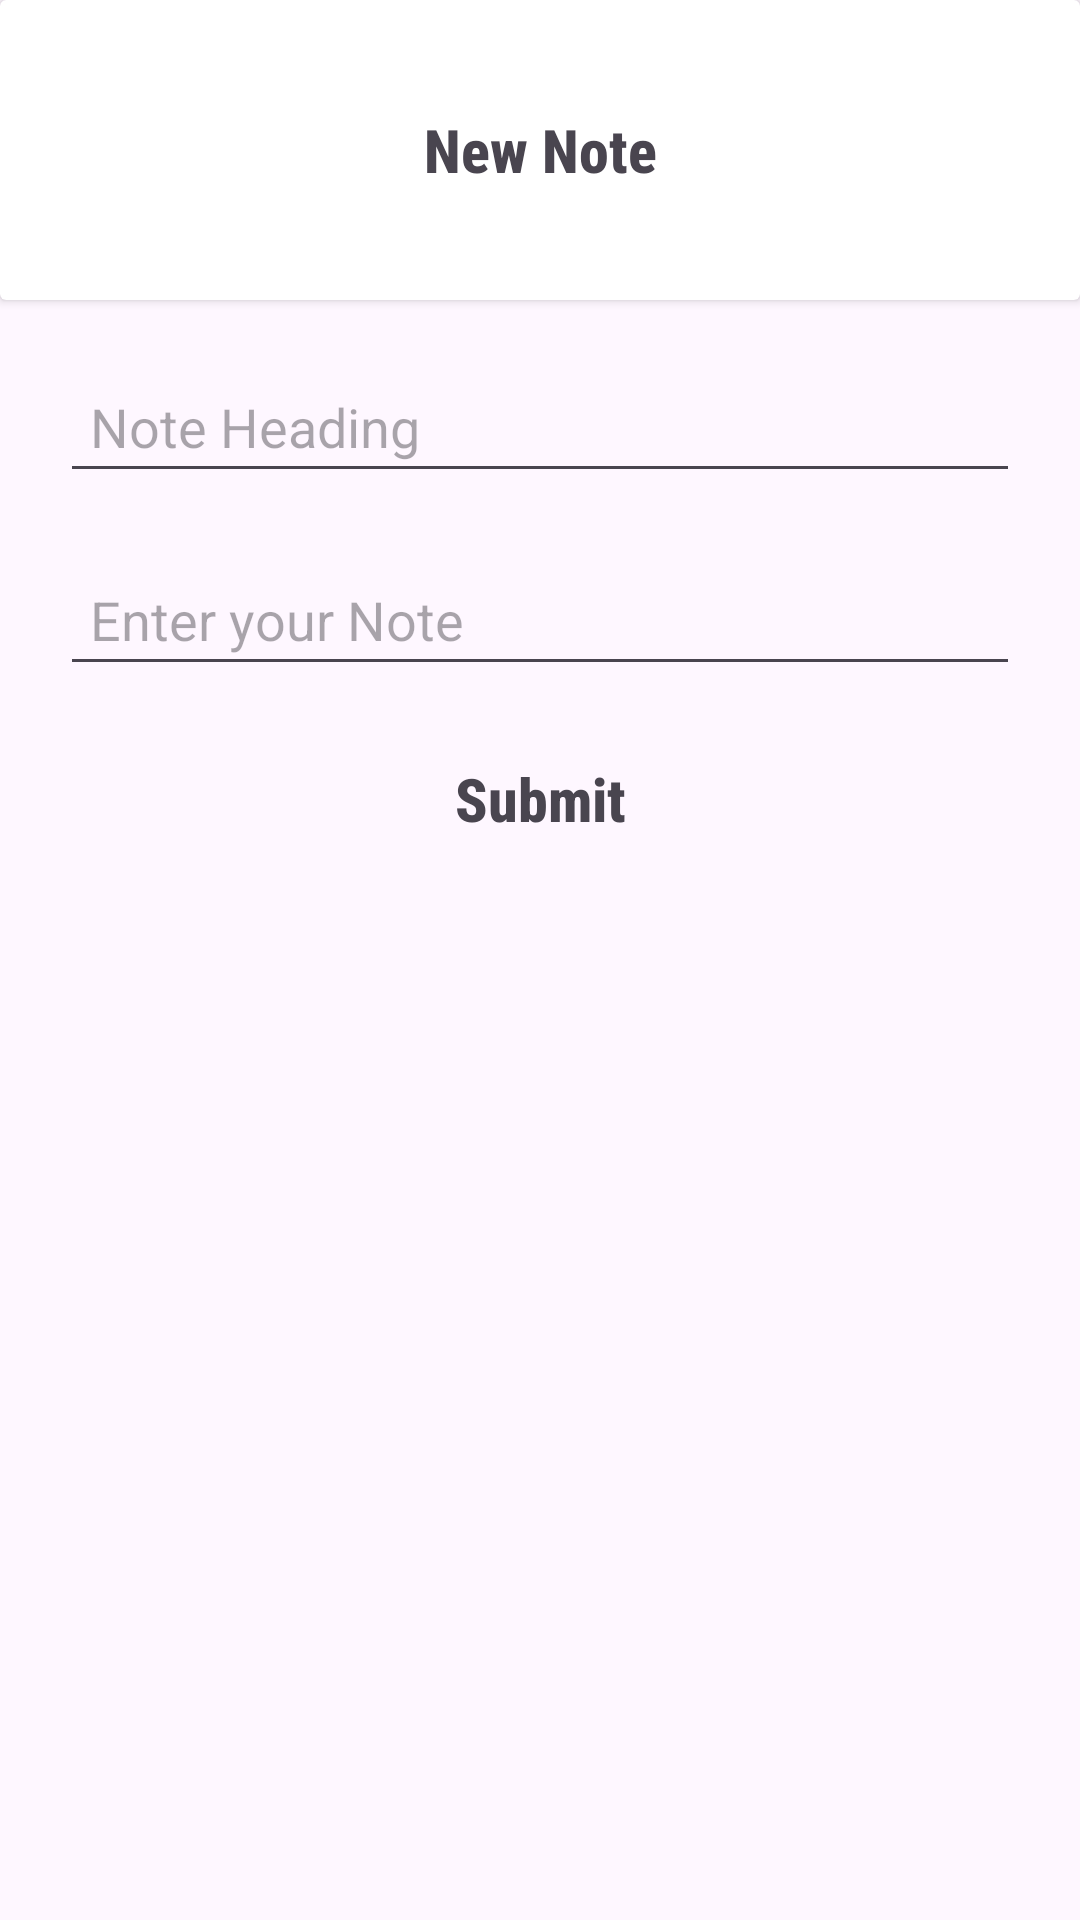

Here is an Android app screen rendered from its layout file. Give the layout XML and the strings, colors and styles it references.
<!-- AndroidManifest.xml: application theme Theme.Gallery -->
<!-- res/layout/activity_edit_notes.xml -->
<?xml version="1.0" encoding="utf-8"?>
<androidx.constraintlayout.widget.ConstraintLayout xmlns:android="http://schemas.android.com/apk/res/android"
    xmlns:app="http://schemas.android.com/apk/res-auto"
    xmlns:tools="http://schemas.android.com/tools"
    android:layout_width="match_parent"
    android:layout_height="match_parent"
    tools:context=".EditNotes">

    <androidx.cardview.widget.CardView
        android:id="@+id/cardView2"
        android:layout_width="match_parent"
        android:layout_height="100dp"
        app:layout_constraintTop_toTopOf="parent">

        <TextView
            android:layout_width="match_parent"
            android:layout_height="match_parent"
            android:fontFamily="sans-serif-condensed-medium"
            android:gravity="center"
            android:text="New Note"
            android:textSize="20dp"
            android:textStyle="bold" />
    </androidx.cardview.widget.CardView>

    <com.google.android.material.textfield.MaterialAutoCompleteTextView
        android:id="@+id/note_heading"
        android:layout_width="match_parent"
        android:layout_height="wrap_content"
        android:layout_marginHorizontal="20dp"
        android:layout_marginTop="20dp"
        android:completionHint="Heading"
        android:hint="Note Heading"
        android:padding="10dp"
        app:layout_constraintTop_toBottomOf="@+id/cardView2"
        tools:layout_editor_absoluteX="20dp" />

    <com.google.android.material.textfield.MaterialAutoCompleteTextView
        android:id="@+id/note_text"
        android:layout_width="match_parent"
        android:layout_height="wrap_content"
        android:layout_marginHorizontal="20dp"
        android:layout_marginTop="20dp"
        android:completionHint="Heading"
        android:hint="Enter your Note"
        android:padding="10dp"
        app:layout_constraintTop_toBottomOf="@+id/note_heading"
        tools:layout_editor_absoluteX="20dp" />

    <TextView
        android:id="@+id/submit"
        android:layout_width="63dp"
        android:layout_height="35dp"
        android:layout_marginTop="20dp"
        android:fontFamily="sans-serif-condensed-medium"
        android:gravity="center"
        android:text="Submit"
        android:textSize="20dp"
        android:textStyle="bold"
        app:layout_constraintEnd_toEndOf="parent"
        app:layout_constraintStart_toStartOf="parent"
        app:layout_constraintTop_toBottomOf="@+id/note_text" />

</androidx.constraintlayout.widget.ConstraintLayout>
<!-- resources referenced by this layout -->
<resources>
  <style name="Theme.Gallery" parent="Theme.Material3.DayNight.NoActionBar" />
</resources>
